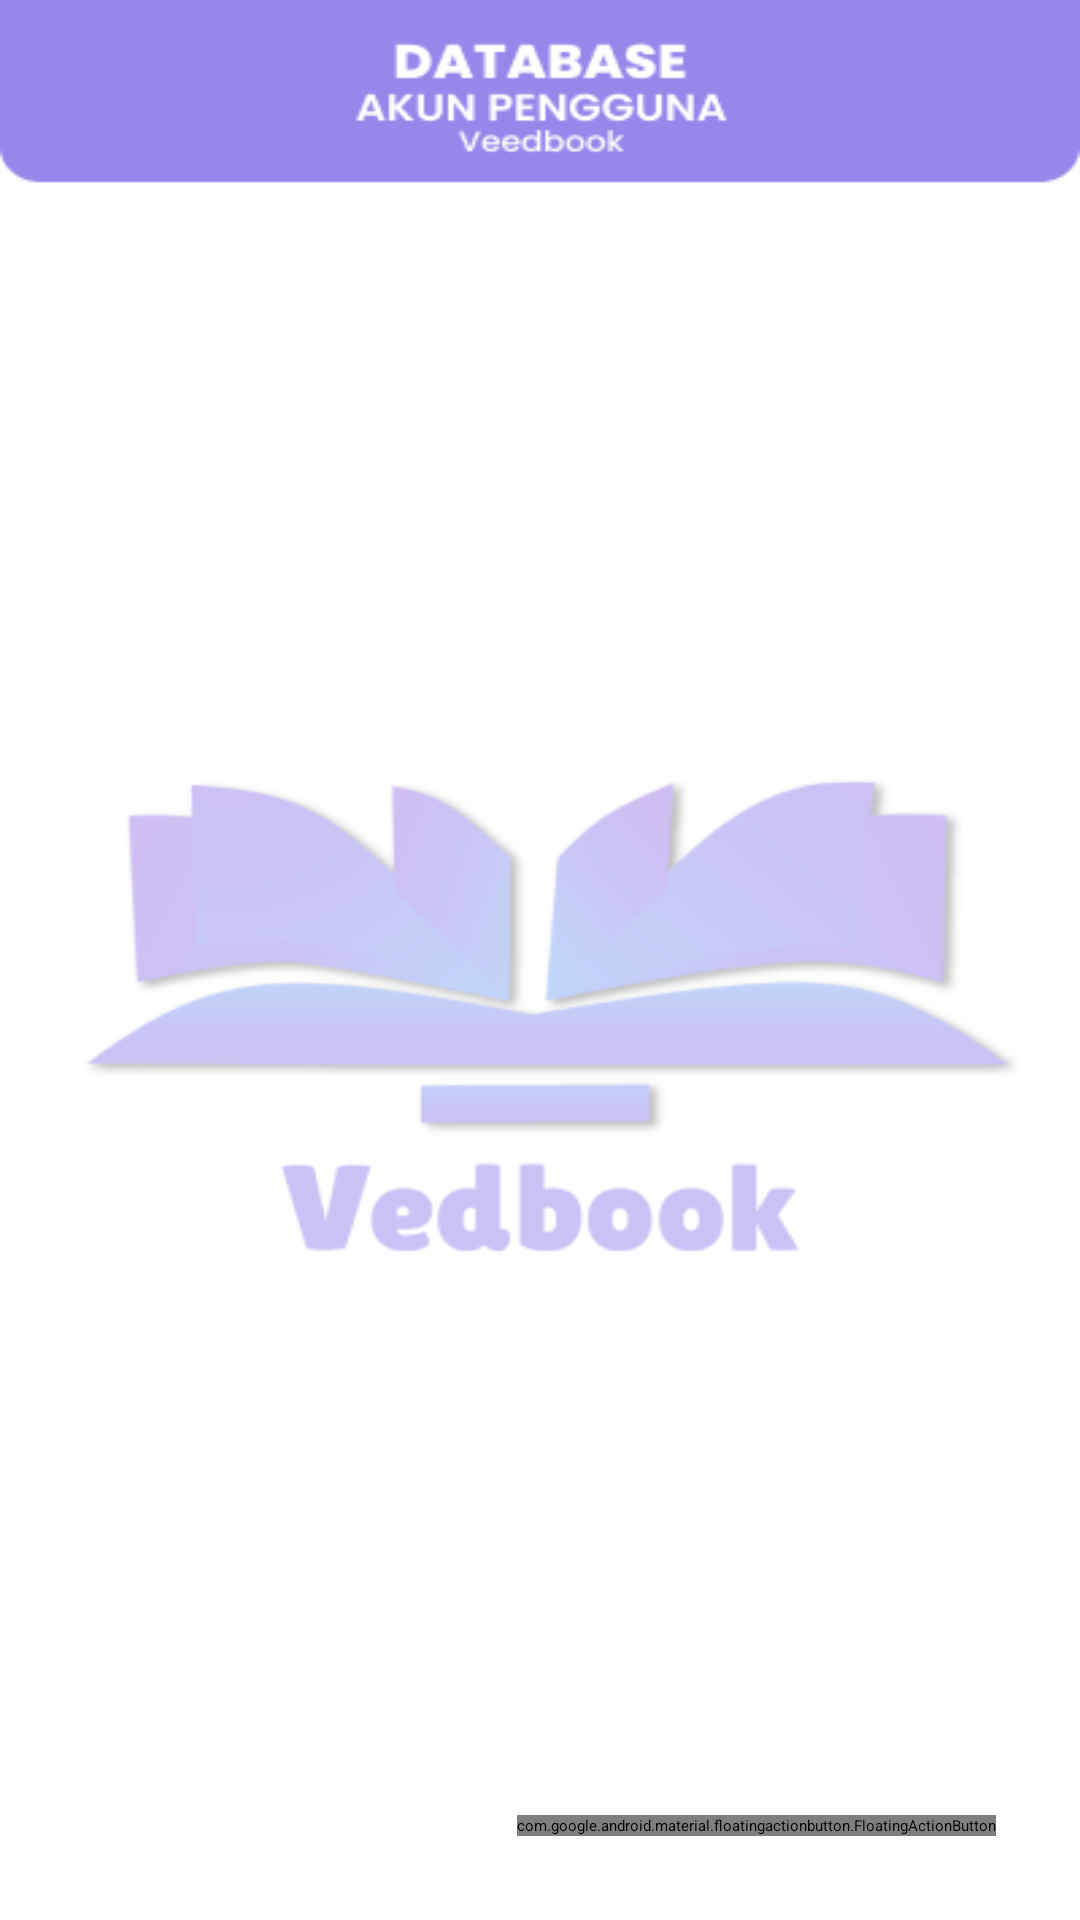

The Android layout XML behind this screen, and the referenced resources:
<!-- AndroidManifest.xml: application theme AppTheme.NoActionBar -->
<!-- res/layout/activity_data_akun.xml -->
<?xml version="1.0" encoding="utf-8"?>
<androidx.constraintlayout.widget.ConstraintLayout xmlns:android="http://schemas.android.com/apk/res/android"
    xmlns:app="http://schemas.android.com/apk/res-auto"
    xmlns:tools="http://schemas.android.com/tools"
    android:layout_width="match_parent"
    android:layout_height="match_parent"
    tools:context=".DataAkun"
    android:background="@drawable/database_akun">

    <com.google.android.material.floatingactionbutton.FloatingActionButton
        android:id="@+id/fab_button"
        android:layout_width="wrap_content"
        android:layout_height="wrap_content"
        android:layout_marginEnd="28dp"
        android:layout_marginRight="28dp"
        android:layout_marginBottom="28dp"
        android:clickable="true"
        android:focusable="true"
        app:layout_constraintBottom_toBottomOf="parent"
        app:layout_constraintEnd_toEndOf="parent"
        app:srcCompat="@drawable/ic_add" />

    <androidx.recyclerview.widget.RecyclerView
        android:id="@+id/RV"
        android:layout_width="match_parent"
        android:layout_height="match_parent"
        android:layout_marginTop="80dp"
        app:layout_constraintBottom_toBottomOf="parent"
        app:layout_constraintEnd_toEndOf="parent"
        app:layout_constraintStart_toStartOf="parent"
        app:layout_constraintTop_toTopOf="parent" />

    <ImageView
        android:id="@+id/empty_imageviewakun"
        android:layout_width="wrap_content"
        android:layout_height="wrap_content"
        android:layout_marginTop="230dp"
        android:alpha="0.1"
        android:visibility="gone"
        app:layout_constraintEnd_toEndOf="parent"
        app:layout_constraintStart_toStartOf="parent"
        app:layout_constraintTop_toTopOf="parent"
        app:srcCompat="@drawable/ic_empty" />

    <TextView
        android:id="@+id/no_dataakun"
        android:layout_width="wrap_content"
        android:layout_height="wrap_content"
        android:layout_marginTop="16dp"
        android:text="No Data."
        android:textSize="20sp"
        android:alpha="0.4"
        android:visibility="gone"
        app:layout_constraintEnd_toEndOf="parent"
        app:layout_constraintStart_toStartOf="parent"
        app:layout_constraintTop_toBottomOf="@+id/empty_imageviewakun" />


</androidx.constraintlayout.widget.ConstraintLayout>
<!-- resources referenced by this layout -->
<resources>
  <!-- drawable database_akun: png bitmap (drawable, 27309 bytes) -->
</resources>
